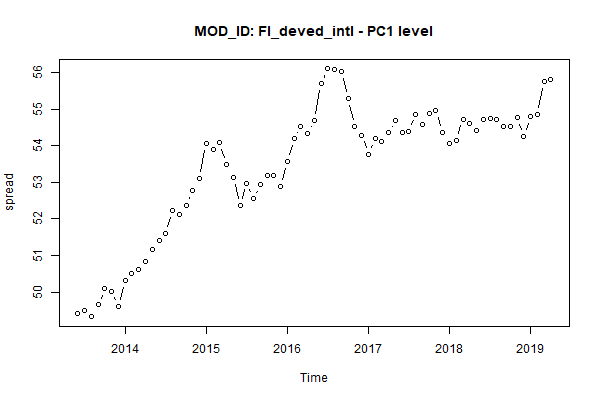

The table this chart was drawn from, first rows:
, MONTH, AC_ID, MOD_ID, PC1
1, Jun 2013, FixedIncome, FI_deved_intl, 49.41
2, Jul 2013, FixedIncome, FI_deved_intl, 49.49
3, Aug 2013, FixedIncome, FI_deved_intl, 49.33
4, Sep 2013, FixedIncome, FI_deved_intl, 49.65
5, Oct 2013, FixedIncome, FI_deved_intl, 50.09
6, Nov 2013, FixedIncome, FI_deved_intl, 50.02
7, Dec 2013, FixedIncome, FI_deved_intl, 49.62
8, Jan 2014, FixedIncome, FI_deved_intl, 50.33
9, Feb 2014, FixedIncome, FI_deved_intl, 50.51
10, Mar 2014, FixedIncome, FI_deved_intl, 50.61
11, Apr 2014, FixedIncome, FI_deved_intl, 50.85
12, May 2014, FixedIncome, FI_deved_intl, 51.16
13, Jun 2014, FixedIncome, FI_deved_intl, 51.41
14, Jul 2014, FixedIncome, FI_deved_intl, 51.61
15, Aug 2014, FixedIncome, FI_deved_intl, 52.24
16, Sep 2014, FixedIncome, FI_deved_intl, 52.11
17, Oct 2014, FixedIncome, FI_deved_intl, 52.37
18, Nov 2014, FixedIncome, FI_deved_intl, 52.77
19, Dec 2014, FixedIncome, FI_deved_intl, 53.11
20, Jan 2015, FixedIncome, FI_deved_intl, 54.06
21, Feb 2015, FixedIncome, FI_deved_intl, 53.89
22, Mar 2015, FixedIncome, FI_deved_intl, 54.09
23, Apr 2015, FixedIncome, FI_deved_intl, 53.48
24, May 2015, FixedIncome, FI_deved_intl, 53.14
25, Jun 2015, FixedIncome, FI_deved_intl, 52.37
26, Jul 2015, FixedIncome, FI_deved_intl, 52.98
27, Aug 2015, FixedIncome, FI_deved_intl, 52.56
28, Sep 2015, FixedIncome, FI_deved_intl, 52.93
29, Oct 2015, FixedIncome, FI_deved_intl, 53.18
30, Nov 2015, FixedIncome, FI_deved_intl, 53.2
31, Dec 2015, FixedIncome, FI_deved_intl, 52.88
32, Jan 2016, FixedIncome, FI_deved_intl, 53.57
33, Feb 2016, FixedIncome, FI_deved_intl, 54.19
34, Mar 2016, FixedIncome, FI_deved_intl, 54.54
35, Apr 2016, FixedIncome, FI_deved_intl, 54.34
36, May 2016, FixedIncome, FI_deved_intl, 54.69
37, Jun 2016, FixedIncome, FI_deved_intl, 55.7
38, Jul 2016, FixedIncome, FI_deved_intl, 56.1
39, Aug 2016, FixedIncome, FI_deved_intl, 56.09
40, Sep 2016, FixedIncome, FI_deved_intl, 56.04
41, Oct 2016, FixedIncome, FI_deved_intl, 55.28
42, Nov 2016, FixedIncome, FI_deved_intl, 54.53
43, Dec 2016, FixedIncome, FI_deved_intl, 54.29
44, Jan 2017, FixedIncome, FI_deved_intl, 53.76
45, Feb 2017, FixedIncome, FI_deved_intl, 54.19
46, Mar 2017, FixedIncome, FI_deved_intl, 54.13
47, Apr 2017, FixedIncome, FI_deved_intl, 54.35
48, May 2017, FixedIncome, FI_deved_intl, 54.7
49, Jun 2017, FixedIncome, FI_deved_intl, 54.36
50, Jul 2017, FixedIncome, FI_deved_intl, 54.4
51, Aug 2017, FixedIncome, FI_deved_intl, 54.86
52, Sep 2017, FixedIncome, FI_deved_intl, 54.59
53, Oct 2017, FixedIncome, FI_deved_intl, 54.88
54, Nov 2017, FixedIncome, FI_deved_intl, 54.96
55, Dec 2017, FixedIncome, FI_deved_intl, 54.37
56, Jan 2018, FixedIncome, FI_deved_intl, 54.06
57, Feb 2018, FixedIncome, FI_deved_intl, 54.15
58, Mar 2018, FixedIncome, FI_deved_intl, 54.73
59, Apr 2018, FixedIncome, FI_deved_intl, 54.6
60, May 2018, FixedIncome, FI_deved_intl, 54.43
... 11 more rows
